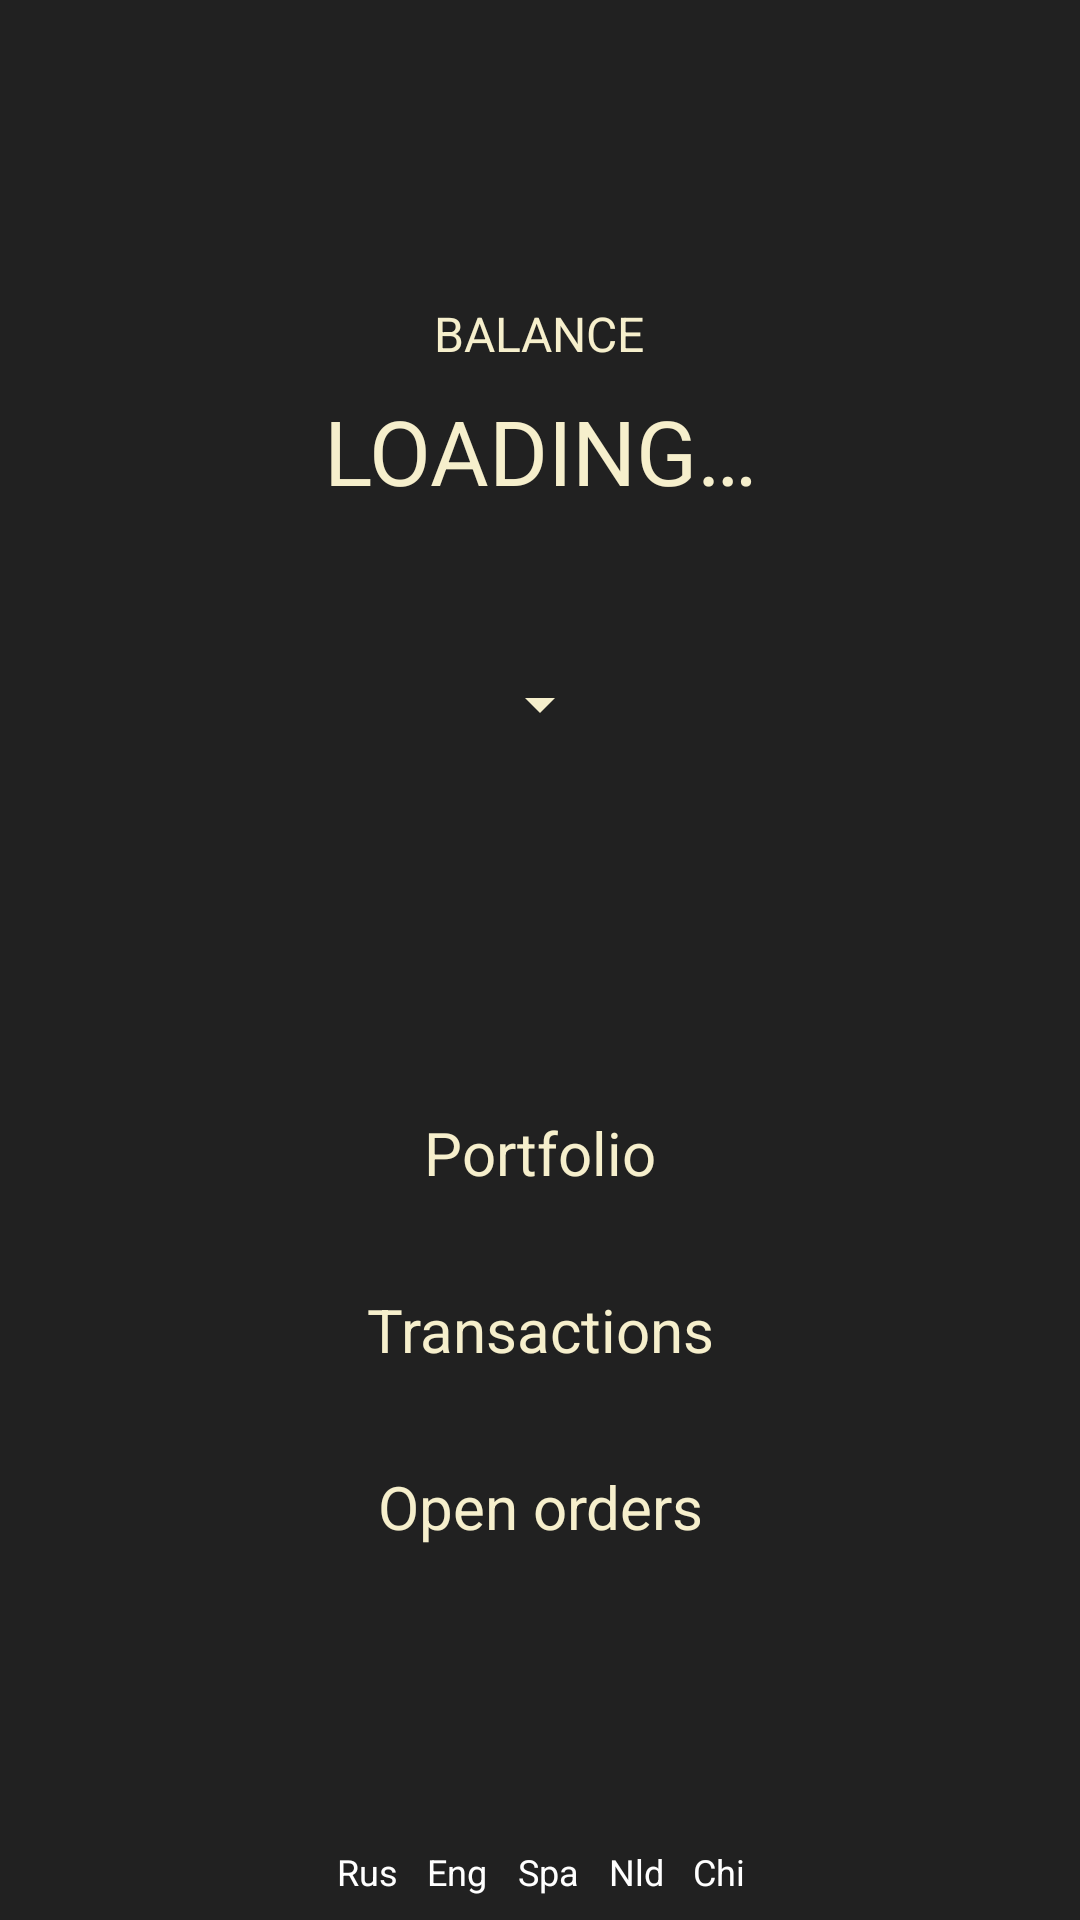

The Android layout XML behind this screen, and the referenced resources:
<!-- AndroidManifest.xml: application theme AppTheme -->
<!-- res/layout/new_fragment_balance.xml -->
<?xml version="1.0" encoding="utf-8"?>
<androidx.constraintlayout.widget.ConstraintLayout xmlns:android="http://schemas.android.com/apk/res/android"
    xmlns:app="http://schemas.android.com/apk/res-auto"
    xmlns:tools="http://schemas.android.com/tools"
    android:layout_width="match_parent"
    android:layout_height="match_parent">

    <LinearLayout
        android:id="@+id/balanceContainer"
        android:layout_width="0dp"
        android:layout_height="wrap_content"

        android:gravity="center"
        android:orientation="vertical"
        app:layout_constraintBottom_toTopOf="@id/buttonsContainer"
        app:layout_constraintEnd_toEndOf="parent"
        app:layout_constraintStart_toStartOf="parent"
        app:layout_constraintTop_toTopOf="parent"
        app:layout_constraintVertical_chainStyle="spread">

        <TextView
            style="@style/EvrazTitle"
            android:text="@string/balance" />

        <TextView
            android:id="@+id/textTotalBalance"
            style="@style/EvrazSubtitile"
            android:layout_marginTop="8dp"
            android:text="@string/main_activity_loading" />

        <TextView
            android:id="@+id/textViewCurrency"
            android:layout_width="wrap_content"
            android:layout_height="wrap_content"
            android:layout_marginTop="8dp"
            android:textColor="#f6efcc"
            android:textSize="15sp"
            tools:text="(123456,000 USD)" />

        <LinearLayout
            android:layout_width="match_parent"
            android:layout_height="match_parent"
            android:layout_marginTop="8dp"
            android:gravity="center"
            android:orientation="horizontal">

            <LinearLayout
                android:layout_width="wrap_content"
                android:layout_height="56dp"
                android:gravity="center">

                <TextView
                    android:id="@+id/textViewConvertBalance"
                    style="@style/EvrazSubtitile"
                    android:layout_width="wrap_content"
                    android:layout_height="wrap_content"
                    tools:text="123456,000" />

                <Spinner
                    android:backgroundTint="@color/beige_color"
                    android:id="@+id/spinnerConvertBalanceSign"
                    android:layout_width="wrap_content"
                    android:layout_height="match_parent"
                    tools:text="USD"/>
            </LinearLayout>

        </LinearLayout>

    </LinearLayout>

    <LinearLayout
        android:id="@+id/buttonsContainer"
        android:layout_width="0dp"
        android:layout_height="wrap_content"
        android:layout_marginStart="40dp"
        android:layout_marginEnd="40dp"
        android:gravity="center"
        android:orientation="vertical"
        app:layout_constraintBottom_toBottomOf="parent"
        app:layout_constraintEnd_toEndOf="parent"
        app:layout_constraintStart_toStartOf="parent"
        app:layout_constraintTop_toBottomOf="@id/balanceContainer">

        <TextView
            android:id="@+id/portfolio"
            style="@style/EvrazTextViewButton"
            android:layout_marginBottom="16dp"
            android:text="@string/portfolio" />

        <TextView
            android:id="@+id/positionProvision"
            style="@style/EvrazTextViewButton"
            android:layout_marginBottom="16dp"
            android:text="@string/position_provision"
            android:visibility="gone" />

        <TextView
            android:id="@+id/transactions"
            android:layout_marginBottom="16dp"
            style="@style/EvrazTextViewButton"
            android:text="@string/transactions" />


        <TextView
            android:id="@+id/openOrders"
            style="@style/EvrazTextViewButton"
            android:layout_marginBottom="16dp"
            android:text="@string/open_orders" />

    </LinearLayout>

    <RadioGroup
        android:id="@+id/langSwitcher"
        android:layout_width="wrap_content"
        android:layout_height="wrap_content"
        android:orientation="horizontal"
        app:layout_constraintBottom_toBottomOf="parent"
        app:layout_constraintEnd_toEndOf="parent"
        app:layout_constraintStart_toStartOf="parent">

        <RadioButton
            android:id="@+id/ruSwitch"
            style="@style/WalletLangSwitchStyle"
            android:layout_width="wrap_content"
            android:layout_height="wrap_content"
            android:text="@string/menu_lang_ru" />

        <RadioButton
            android:id="@+id/enSwitch"
            style="@style/WalletLangSwitchStyle"
            android:layout_width="wrap_content"
            android:layout_height="wrap_content"
            android:text="@string/menu_lang_en" />

        <RadioButton
            android:id="@+id/esSwitch"
            style="@style/WalletLangSwitchStyle"
            android:layout_width="wrap_content"
            android:layout_height="wrap_content"
            android:text="@string/menu_lang_es" />

        <RadioButton
            android:id="@+id/nlSwitch"
            style="@style/WalletLangSwitchStyle"
            android:layout_width="wrap_content"
            android:layout_height="wrap_content"
            android:text="@string/menu_lang_nl" />

        <RadioButton
            android:id="@+id/zhSwitch"
            style="@style/WalletLangSwitchStyle"
            android:layout_width="wrap_content"
            android:layout_height="wrap_content"
            android:text="@string/menu_lang_zh" />

    </RadioGroup>
</androidx.constraintlayout.widget.ConstraintLayout>
<!-- resources referenced by this layout -->
<resources>
  <color name="beige_color">#f6efcc</color>
  <string name="balance">Balance</string>
  <string name="main_activity_loading">Loading…</string>
  <string name="menu_lang_en">Eng</string>
  <string name="menu_lang_es">Spa</string>
  <string name="menu_lang_nl">Nld</string>
  <string name="menu_lang_ru">Rus</string>
  <string name="menu_lang_zh">Chi</string>
  <string name="open_orders">Open orders</string>
  <string name="portfolio">Portfolio</string>
  <string name="position_provision">Position provision</string>
  <string name="transactions">Transactions</string>
  <style name="EvrazSubtitile" parent="EvrazTitle">
          <item name="android:textSize">30sp</item>
      </style>
  <style name="EvrazTextViewButton">
          <item name="android:layout_width">match_parent</item>
          <item name="android:layout_height">wrap_content</item>
          <item name="android:background">@drawable/btn_default_background_selector</item>
          <item name="android:gravity">center</item>
          <item name="android:padding">8dp</item>
          <item name="android:textColor">@color/beige_color</item>
          <item name="android:textSize">20sp</item>
      </style>
  <style name="EvrazTitle">
          <item name="android:layout_width">wrap_content</item>
          <item name="android:layout_height">wrap_content</item>
          <item name="android:gravity">center</item>
          <item name="android:textAllCaps">true</item>
          <item name="android:textColor">@color/beige_color</item>
          <item name="android:textSize">16sp</item>
      </style>
  <style name="WalletLangSwitchStyle">
          <item name="android:gravity">center</item>
          <item name="android:maxLines">1</item>
          <item name="android:singleLine">true</item>
          <item name="android:ellipsize">end</item>
          <item name="android:textColor">@android:color/white</item>
          <item name="android:textSize">12sp</item>
          <item name="android:button">@null</item>
          <item name="android:paddingTop">8dp</item>
          <item name="android:paddingBottom">8dp</item>
          <item name="android:paddingRight">5dp</item>
          <item name="android:paddingLeft">5dp</item>
          <item name="android:background">@drawable/language_switch_item_background</item>
      </style>
  <!-- drawable language_switch_item_background (drawable) -->
  <?xml version="1.0" encoding="utf-8"?>
  <selector xmlns:android="http://schemas.android.com/apk/res/android">
      <item android:state_checked="true">
          <shape xmlns:android="http://schemas.android.com/apk/res/android" >
              <corners android:radius="3dp" />
              <stroke android:width="1dp" android:color="@android:color/white" />
              <solid android:color="@android:color/transparent" />
          </shape>
      </item>
  </selector>
  <color name="background_color">#212121</color>
  <color name="colorPrimary">#BDBDBD</color>
  <color name="colorPrimaryDark">#424242</color>
  <color name="colorAccent">#FFAB40</color>
  <style name="myPreferenceTheme" parent="@style/PreferenceThemeOverlay.v14.Material">
  
      </style>
  <style name="CustomDialogTheme" parent="Theme.AppCompat.Light.Dialog.Alert">
          
          <item name="colorAccent">@color/colorAccent</item>
          
          <item name="textColorAlertDialogListItem">@color/table_gray_color
          </item>
          <item name="android:textColorPrimary">@color/table_gray_color
          </item>
          <item name="android:textColorSecondary">@color/table_gray_color
          </item>
          
          <item name="android:windowBackground">@color/gray_color</item>
  
      </style>
  <color name="table_gray_color">#ededed</color>
  <color name="gray_color">#424242</color>
</resources>
